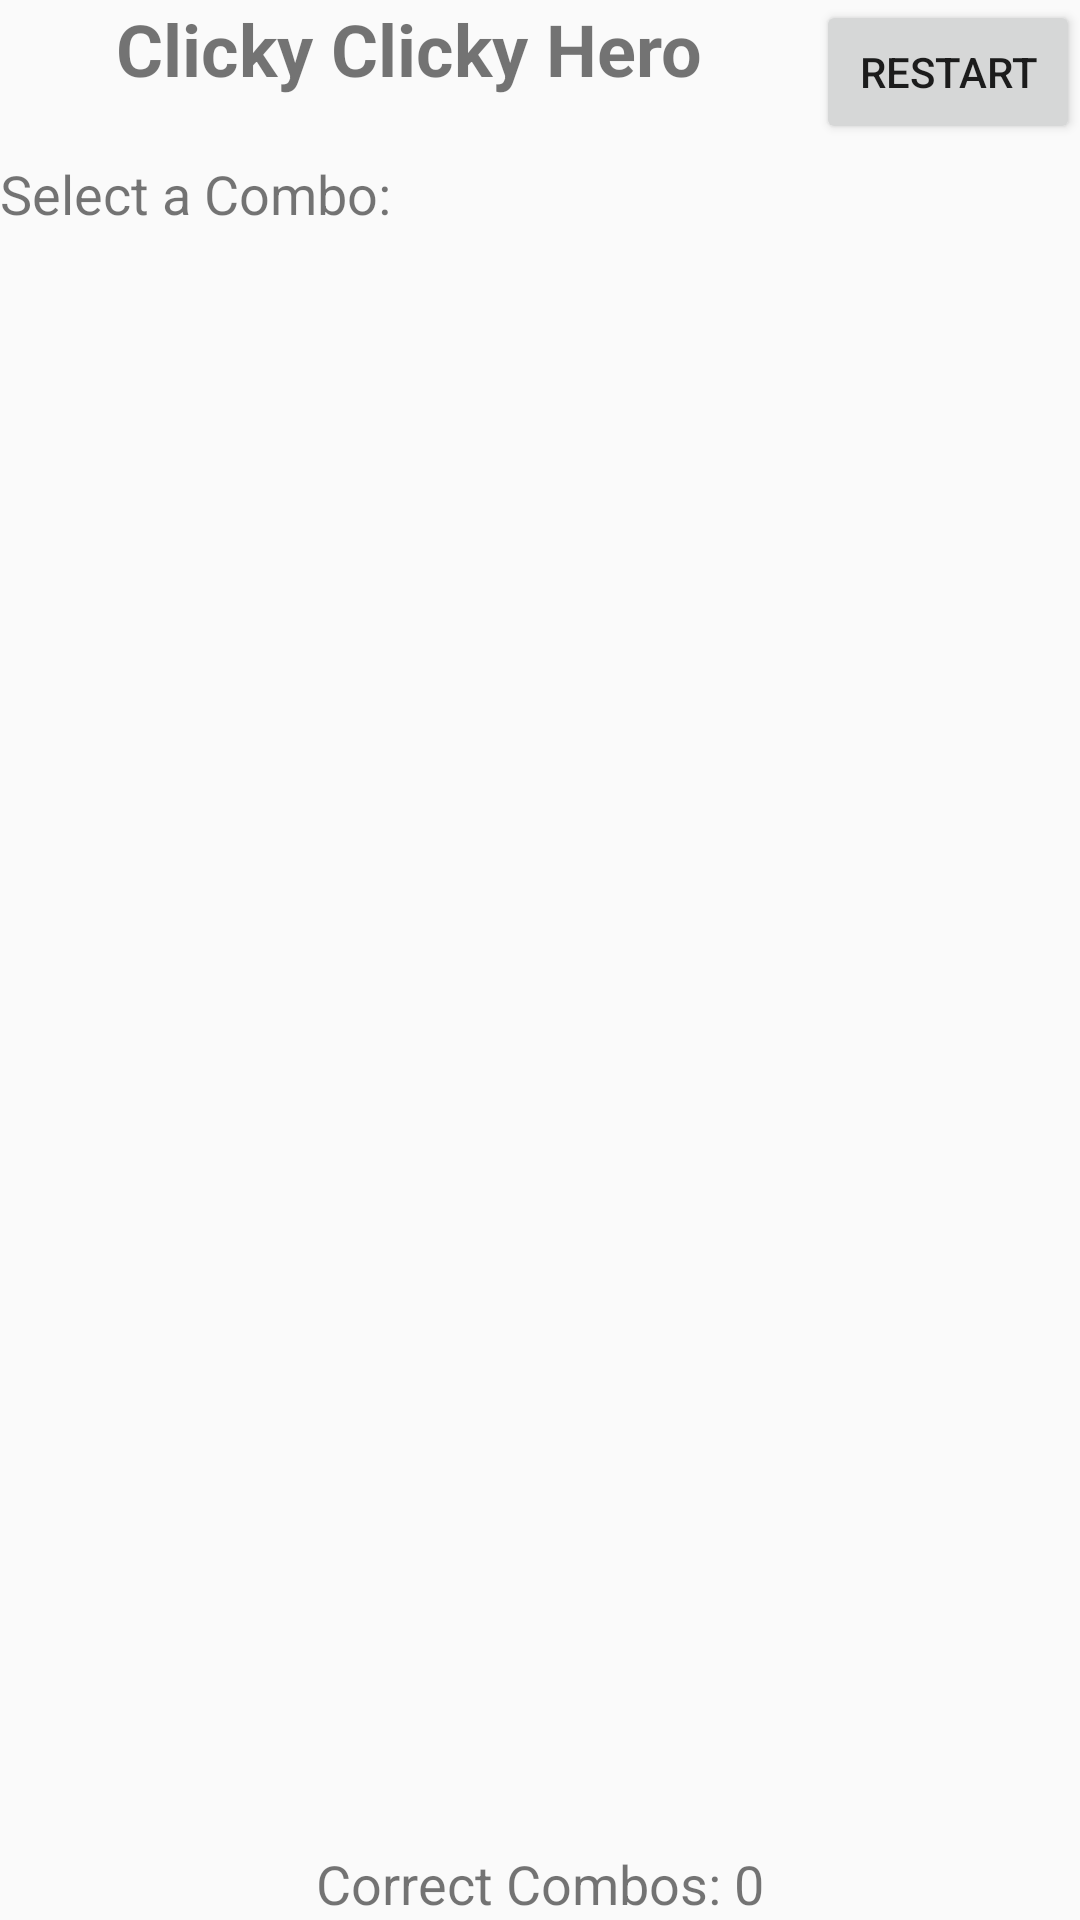

The Android layout XML behind this screen, and the referenced resources:
<!-- AndroidManifest.xml: activity theme Theme.Aishat_Juwon_Assign -->
<!-- res/layout/activity_main.xml -->
<?xml version="1.0" encoding="utf-8"?>
<androidx.constraintlayout.widget.ConstraintLayout xmlns:android="http://schemas.android.com/apk/res/android"
    xmlns:app="http://schemas.android.com/apk/res-auto"
    xmlns:tools="http://schemas.android.com/tools"
    android:layout_width="match_parent"
    android:layout_height="match_parent"
    tools:context=".MainActivity">

    
    <TextView
        android:id="@+id/tvTitle"
        android:layout_width="0dp"
        android:layout_height="wrap_content"
        android:text="@string/title_clicky_hero"
        app:layout_constraintTop_toTopOf="parent"
        app:layout_constraintStart_toStartOf="parent"
        app:layout_constraintEnd_toStartOf="@id/btnRestart"
        android:textSize="24sp"
        android:textStyle="bold"
        android:gravity="center"/>

    
    <Button
        android:id="@+id/btnRestart"
        android:layout_width="wrap_content"
        android:layout_height="wrap_content"
        android:text="@string/restart"
        app:layout_constraintTop_toTopOf="parent"
        app:layout_constraintEnd_toEndOf="parent"/>

    
    <TextView
        android:id="@+id/tvHeader"
        android:layout_width="0dp"
        android:layout_height="wrap_content"
        android:text="@string/select_a_combo"
        android:textSize="18sp"
        app:layout_constraintTop_toBottomOf="@+id/tvTitle"
        app:layout_constraintStart_toStartOf="parent"
        app:layout_constraintEnd_toEndOf="parent"
        android:layout_marginTop="20dp"/>

    
    <androidx.recyclerview.widget.RecyclerView
        android:id="@+id/recyclerView"
        android:layout_width="0dp"
        android:layout_height="0dp"
        app:layout_constraintTop_toBottomOf="@+id/tvHeader"
        app:layout_constraintBottom_toTopOf="@+id/tvCorrectCombos"
        app:layout_constraintStart_toStartOf="parent"
        app:layout_constraintEnd_toEndOf="parent"/>

    
    <TextView
        android:id="@+id/tvCorrectCombos"
        android:layout_width="wrap_content"
        android:layout_height="wrap_content"
        android:text="@string/correct_combos"
        app:layout_constraintBottom_toBottomOf="parent"
        app:layout_constraintStart_toStartOf="parent"
        app:layout_constraintEnd_toEndOf="parent"
        android:textSize="18sp"/>
</androidx.constraintlayout.widget.ConstraintLayout>
<!-- resources referenced by this layout -->
<resources>
  <string name="correct_combos">Correct Combos: 0</string>
  <string name="restart">RESTART</string>
  <string name="select_a_combo">Select a Combo:</string>
  <string name="title_clicky_hero">Clicky Clicky Hero</string>
  <style name="Theme.Aishat_Juwon_Assign" parent="Theme.AppCompat.Light.NoActionBar" />
</resources>
